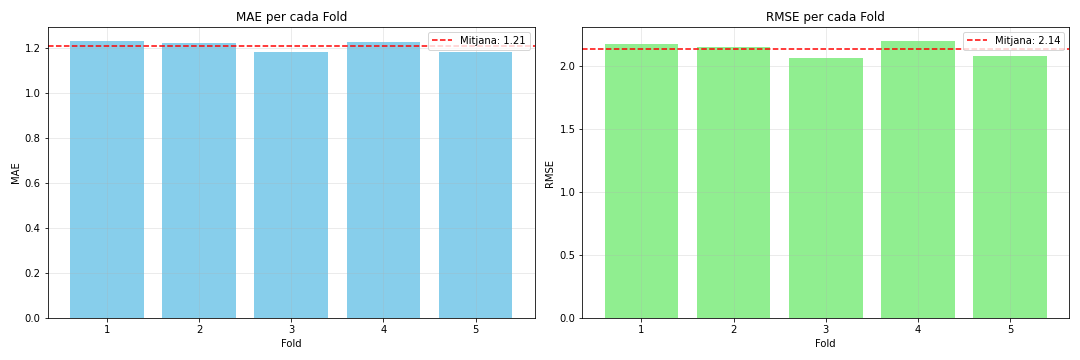

The data file committed next to this chart (first rows):
fold, mae, rmse
1, 1.231, 2.179
2, 1.219, 2.152
3, 1.181, 2.065
4, 1.227, 2.203
5, 1.183, 2.082
